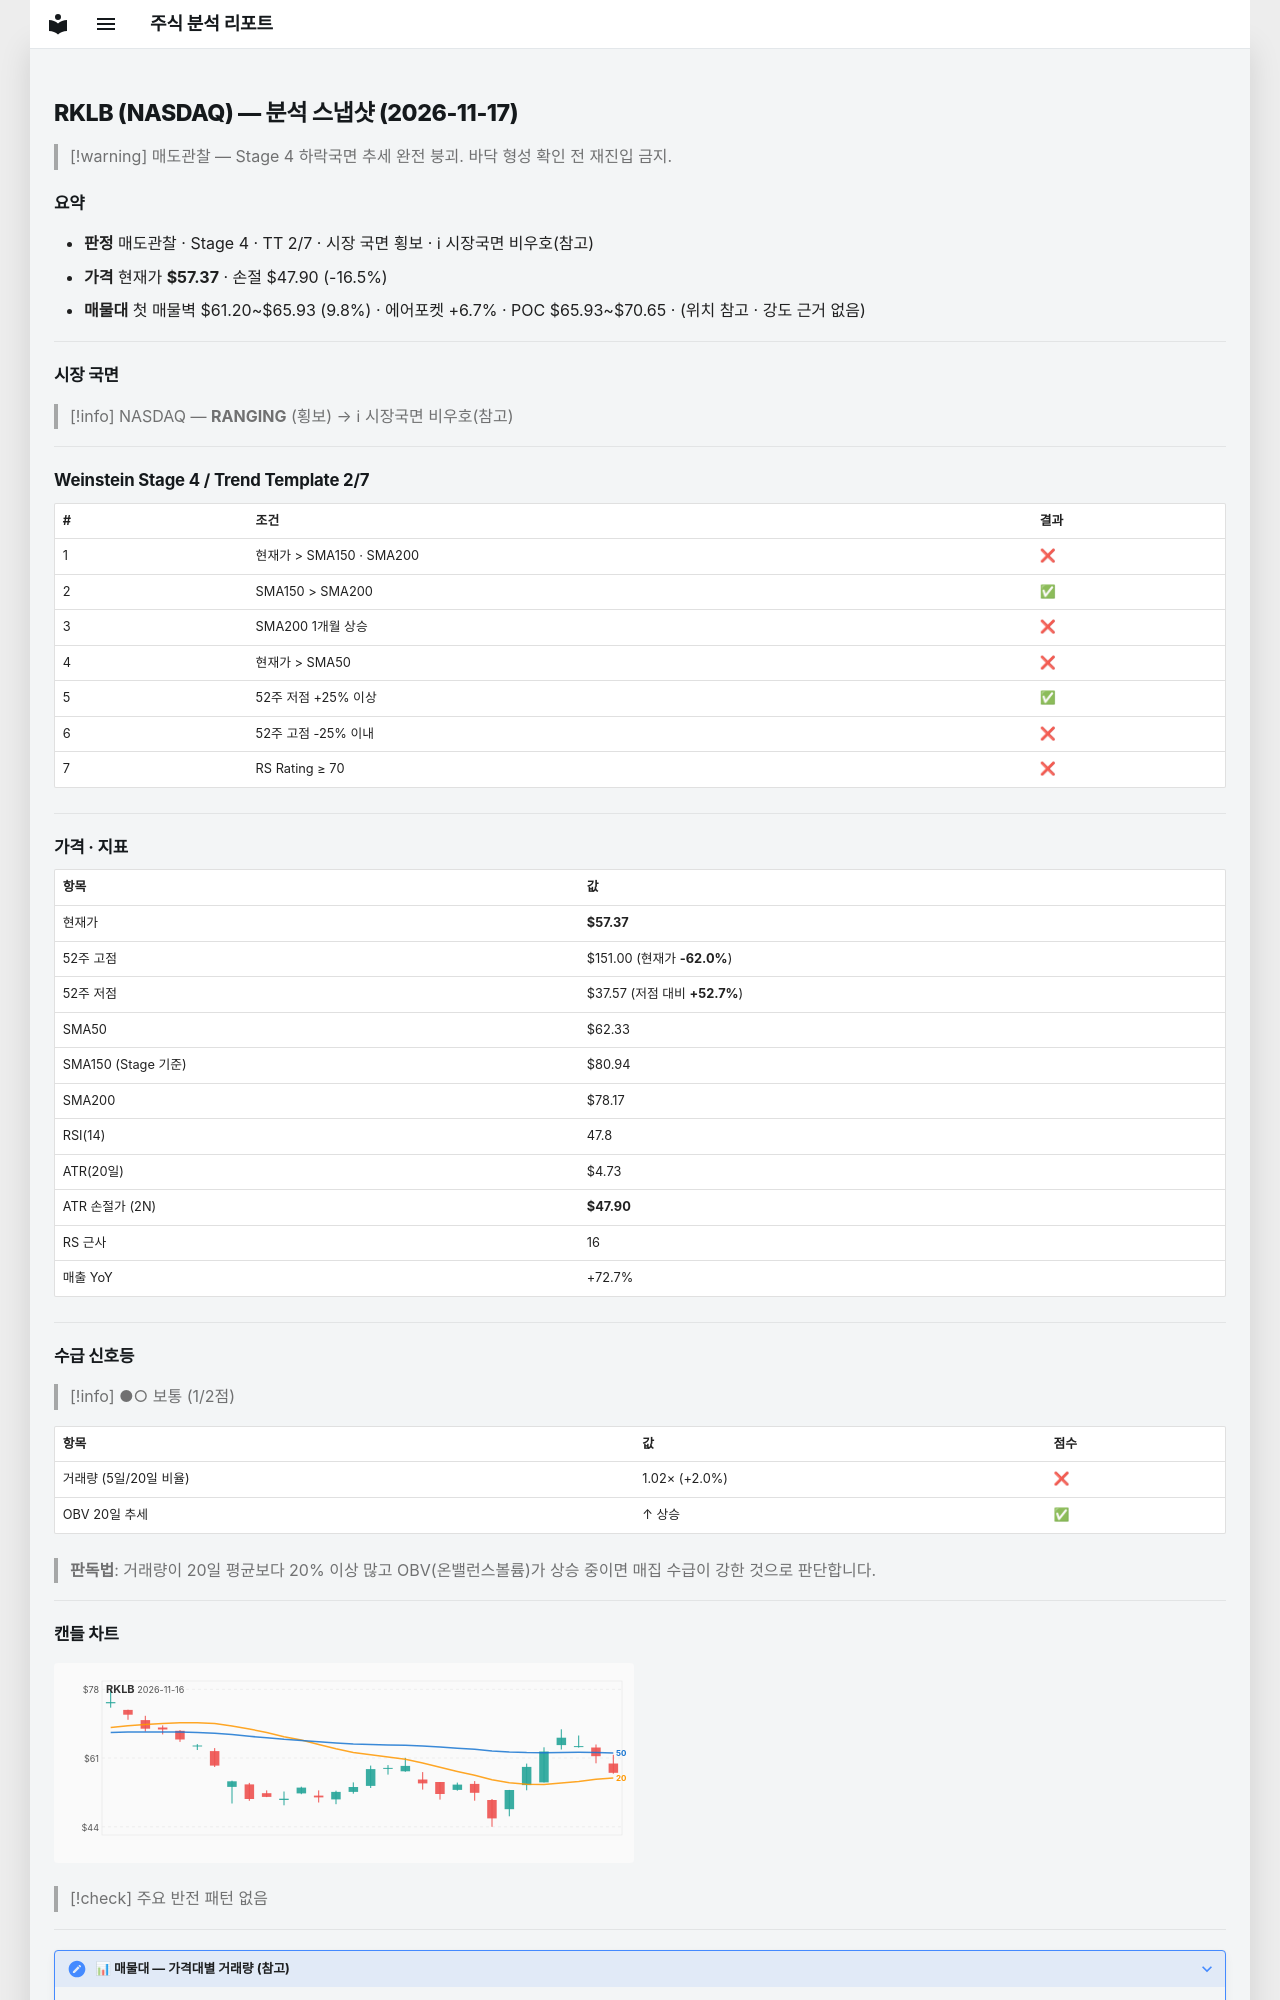

repository: soloandco/stock-reports · page: snapshots/RKLB-2026-11-17/index.html · generator: mkdocs

---
type: analysis-snapshot
title: RKLB 분석 스냅샷
ticker: RKLB
market: NASDAQ
created: 2026-11-17
updated: 2026-11-17
bar-date: 2026-11-16
verdict: 매도관찰
real-rr: 3.11
sma50-gap-pct: -8.0
weekly-position: 저항대아래
weekly-overhead-price: 86.83
weekly-overhead-pct: 51.4
stage: 4
trend-template-score: 2
tt-max: 7
ma-set: sma-50-150-200
price: 57.369998931884766
stop-price: 47.90323815694809
market-regime: RANGING
supply-demand-score: 1/2
supply-demand-label: 보통
status: tracking
tags:
  - stock-agent
  - watchlist
  - RKLB
  - analysis
related:
  - "[[analysis-template]]"
---

# RKLB (NASDAQ) — 분석 스냅샷 (2026-11-17)

> [!warning] 매도관찰 — Stage 4 하락국면
> 추세 완전 붕괴. 바닥 형성 확인 전 재진입 금지.

## 요약

- **판정** 매도관찰 · Stage 4 · TT 2/7 · 시장 국면 횡보 · ℹ 시장국면 비우호(참고)
- **가격** 현재가 **$57.37** · 손절 $47.90 (-16.5%)
- **매물대** 첫 매물벽 $61.20~$65.93 (9.8%) · 에어포켓 +6.7% · POC $65.93~$70.65 · (위치 참고 · 강도 근거 없음)

---

## 시장 국면

> [!info] NASDAQ — **RANGING** (횡보) → ℹ 시장국면 비우호(참고)

---

## Weinstein Stage 4 / Trend Template 2/7

| # | 조건 | 결과 |
|---|------|------|
| 1 | 현재가 > SMA150 · SMA200 | ❌ |
| 2 | SMA150 > SMA200 | ✅ |
| 3 | SMA200 1개월 상승 | ❌ |
| 4 | 현재가 > SMA50 | ❌ |
| 5 | 52주 저점 +25% 이상 | ✅ |
| 6 | 52주 고점 -25% 이내 | ❌ |
| 7 | RS Rating ≥ 70 | ❌ |

---

## 가격 · 지표

| 항목 | 값 |
|------|---|
| 현재가 | **$57.37** |
| 52주 고점 | $151.00 (현재가 **-62.0%**) |
| 52주 저점 | $37.57 (저점 대비 **+52.7%**) |
| SMA50 | $62.33 |
| SMA150 (Stage 기준) | $80.94 |
| SMA200 | $78.17 |
| RSI(14) | 47.8 |
| ATR(20일) | $4.73 |
| ATR 손절가 (2N) | **$47.90** |
| RS 근사 | 16 |
| 매출 YoY | +72.7% |

---
## 수급 신호등

> [!info] ●○ 보통 (1/2점)

| 항목 | 값 | 점수 |
|------|------|------|
| 거래량 (5일/20일 비율) | 1.02× (+2.0%) | ❌ |
| OBV 20일 추세 | ↑ 상승 | ✅ |

> **판독법**: 거래량이 20일 평균보다 20% 이상 많고 OBV(온밸런스볼륨)가 상승 중이면 매집 수급이 강한 것으로 판단합니다.

---
